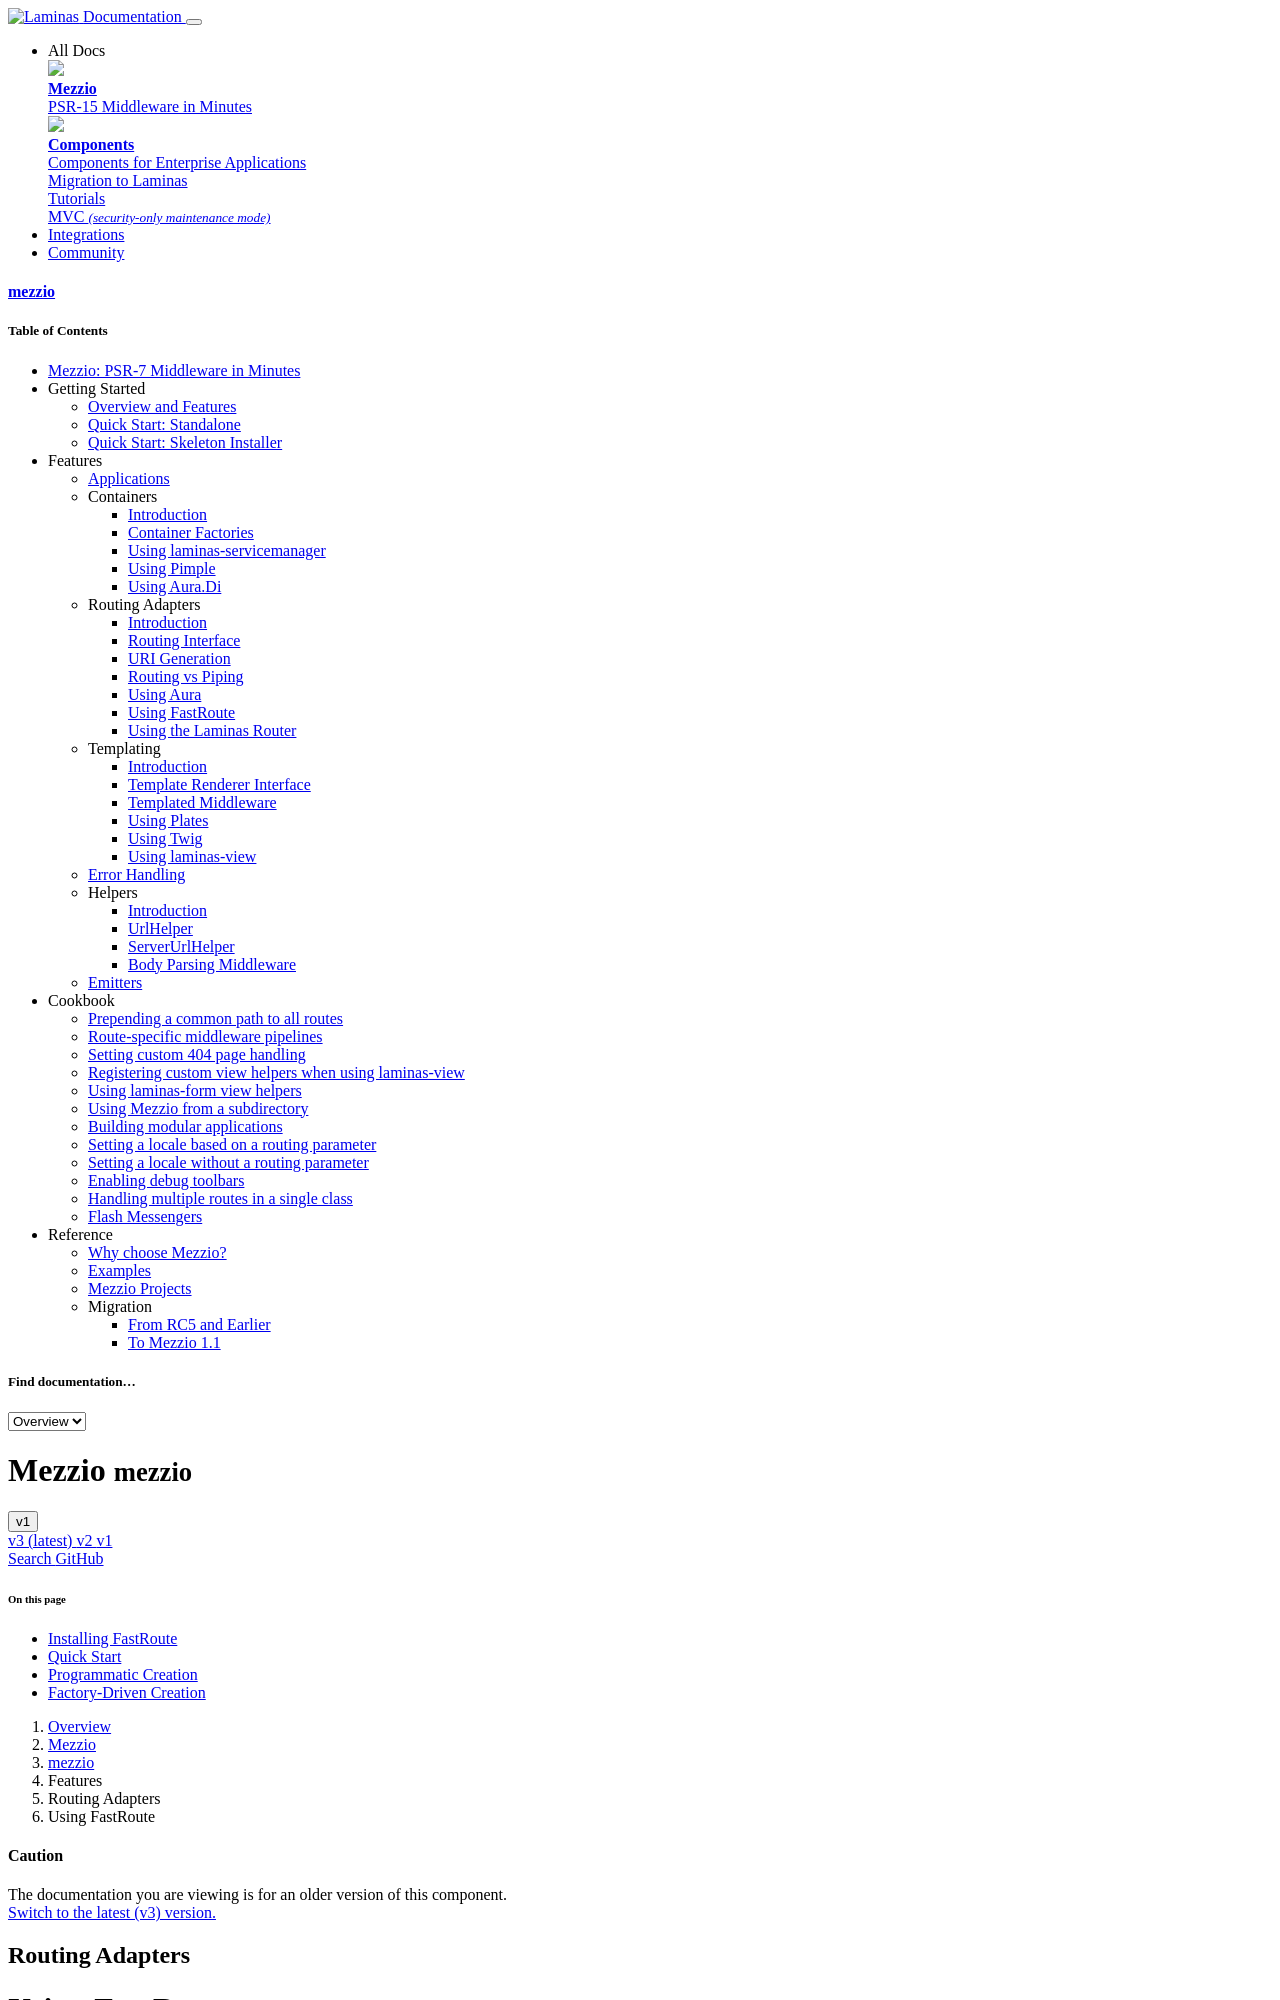

repository: mezzio/mezzio · page: v1/features/router/fast-route/index.html · generator: mkdocs

# Using FastRoute

[FastRoute](https://github.com/nikic/FastRoute) provides a number of different
combinations for how to both parse routes and match incoming requests against
them.

Internally, we use the standard route parser (`FastRoute\RouterParser\Std`) to
parse routes, a `RouteCollector` to collect them, and the "Group Count Based"
dispatcher to match incoming requests against routes.

If you wish to use a different combination — e.g., to use the Group Position
Based route matcher — you will need to create your own instances and inject them
into the `Mezzio\Router\FastRouteRouter` class, at instantiation.

The `FastRouteRouter` bridge class accepts two arguments at instantiation:

- A `FastRoute\RouteCollector` instance
- A callable that will return a `FastRoute\Dispatcher\RegexBasedAbstract`
  instance.

Injection can be done either programmatically or via a factory to use in
conjunction with your container instance.

## Installing FastRoute

To use FastRoute, you will first need to install the FastRoute integration:

```bash
$ composer require mezzio/mezzio-fastroute
```

## Quick Start

At its simplest, you can instantiate a `Mezzio\Router\FastRouteRouter` instance
with no arguments; it will create the underlying FastRoute objects required
and compose them for you:

```php
use Mezzio\Router\FastRouteRouter;

$router = new FastRouteRouter();
```
